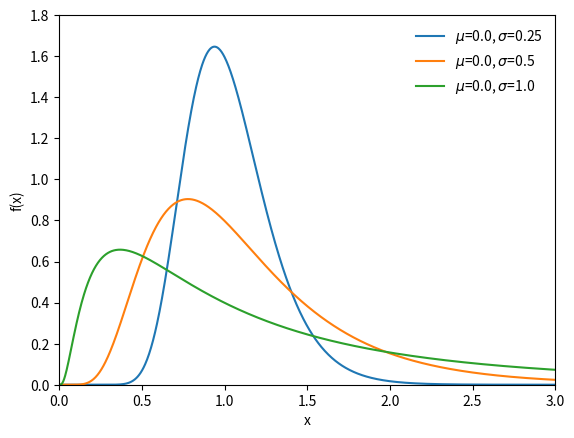

Recreate this plot in Python.
import matplotlib.pyplot as plt
import numpy as np
import scipy.stats as st
x = np.linspace(0.0, 3.0, 1000)
fig, ax = plt.subplots()
f = lambda mu, sd : st.lognorm.pdf(x, sd, scale=np.exp(mu))
plot_pdf = lambda mu, sd : ax.plot(x, f(mu, sd), label=r'$\mu$={0}, $\sigma$={1}'.format(mu, sd))
plot_pdf(0.0, 0.25)
plot_pdf(0.0, 0.5)
plot_pdf(0.0, 1.0)
plt.legend(loc='upper right', frameon=False)
ax.set(xlim=[0,3], ylim=[0,1.8], xlabel='x', ylabel='f(x)')
plt.show()